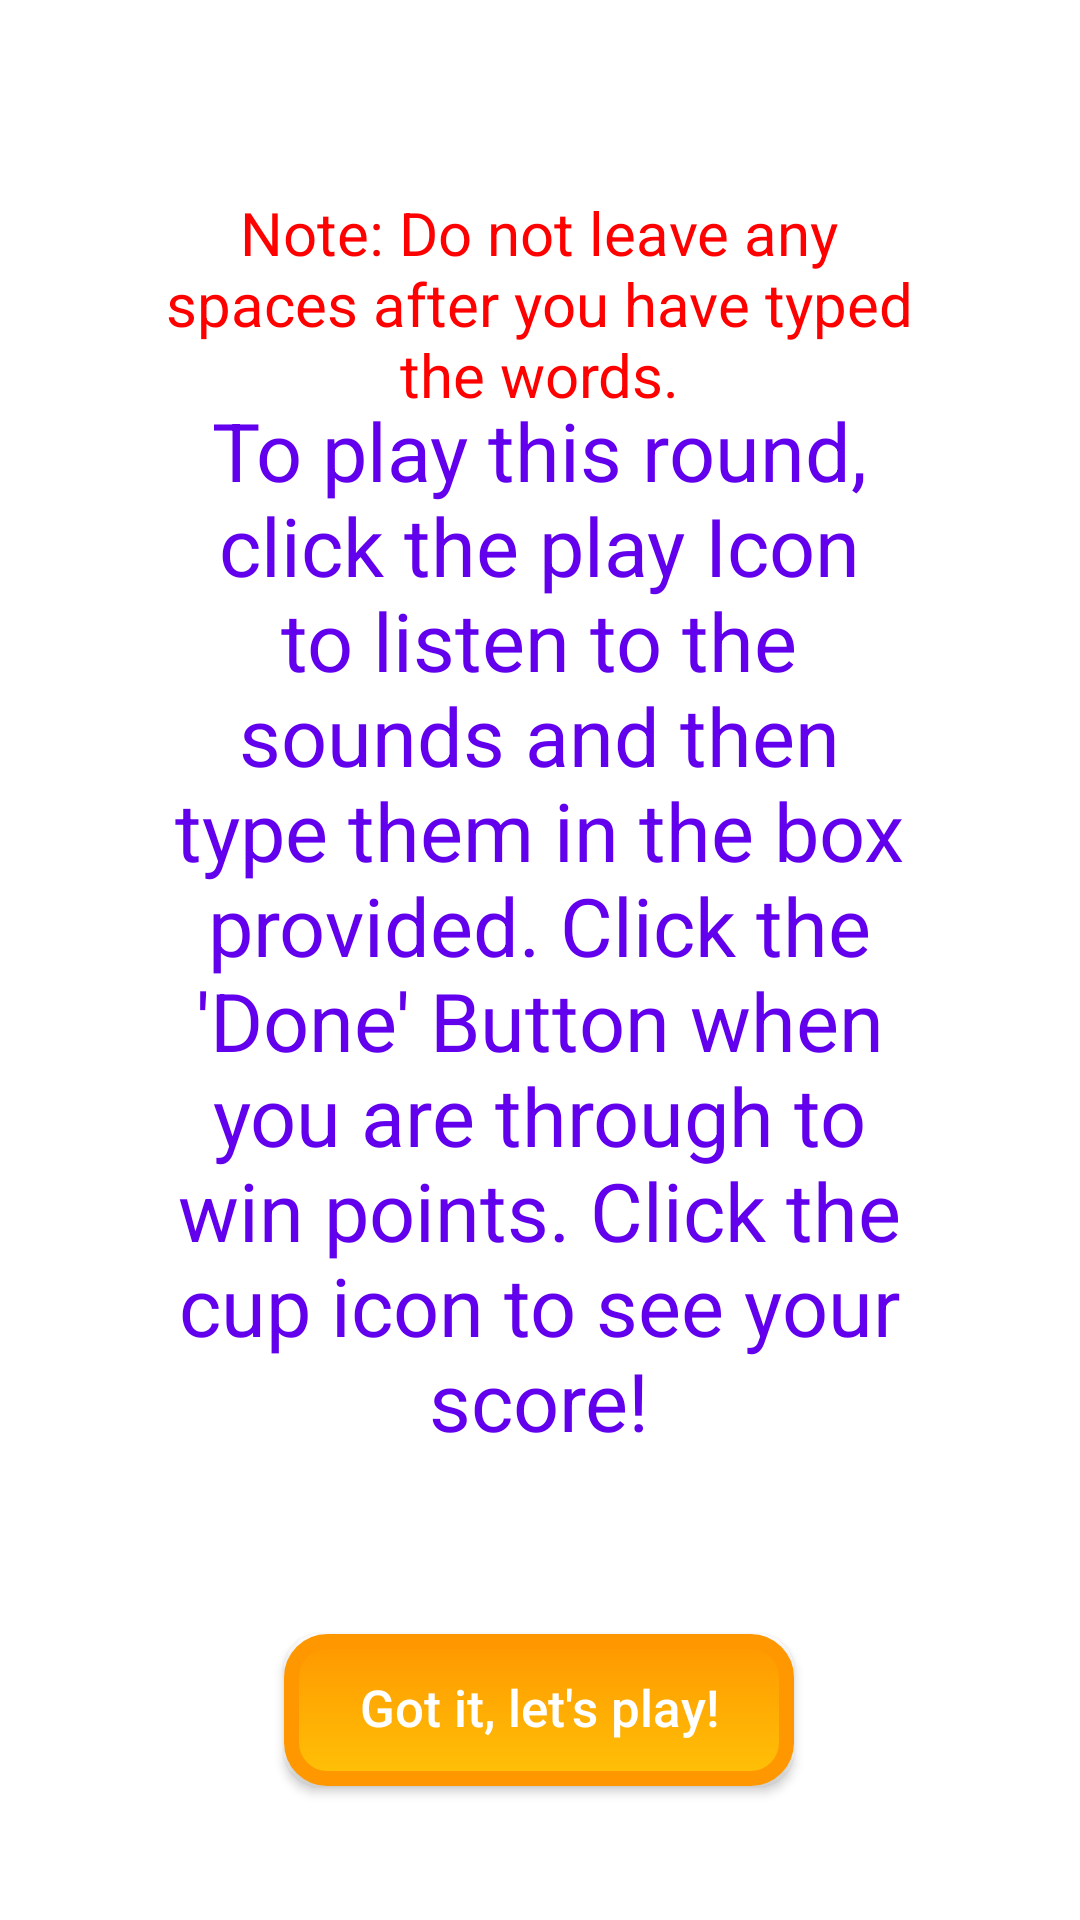

Write the Android layout XML for this screen, with the resource values it uses.
<!-- AndroidManifest.xml: application theme Theme.MyApplication -->
<!-- res/layout/activity_instruction_write.xml -->
<?xml version="1.0" encoding="utf-8"?>
<androidx.constraintlayout.widget.ConstraintLayout xmlns:android="http://schemas.android.com/apk/res/android"
    xmlns:app="http://schemas.android.com/apk/res-auto"
    xmlns:tools="http://schemas.android.com/tools"
    android:layout_width="match_parent"
    android:layout_height="match_parent"
    android:background="@drawable/children"
    tools:context=".InstructionWrite">


    <TextView
        android:id="@+id/question8"
        style="@style/Widget.MaterialComponents.TextInputLayout.OutlinedBox"
        android:layout_width="250dp"
        android:layout_height="wrap_content"
        android:layout_marginStart="16dp"
        android:layout_marginTop="132dp"
        android:layout_marginEnd="16dp"
        android:gravity="center"
        android:text="To play this round, click the play Icon to listen to the sounds and then type them in the box provided. Click the 'Done' Button when you are through to win points. Click the cup icon to see your score!"
        android:textColor="@color/purple_500"
        android:textSize="27sp"
        app:fontFamily="@font/bubblegum_sans"
        app:layout_constraintEnd_toEndOf="parent"
        app:layout_constraintHorizontal_bias="0.496"
        app:layout_constraintStart_toStartOf="parent"
        app:layout_constraintTop_toTopOf="parent">

    </TextView>

    <TextView
        android:id="@+id/note"
        style="@style/Widget.MaterialComponents.TextInputLayout.OutlinedBox"
        android:layout_width="250dp"
        android:layout_height="wrap_content"
        android:layout_marginStart="16dp"
        android:layout_marginLeft="16dp"
        android:layout_marginTop="64dp"
        android:gravity="center"
        android:text="Note: Do not leave any spaces after you have typed the words."
        android:textColor="#FF0000"
        android:textSize="20sp"
        app:fontFamily="@font/bubblegum_sans"
        app:layout_constraintEnd_toEndOf="@+id/question8"
        app:layout_constraintHorizontal_bias="1.0"
        app:layout_constraintStart_toStartOf="@+id/question8"
        app:layout_constraintTop_toTopOf="parent">

    </TextView>

    <Button
        android:id="@+id/button3"
        android:layout_width="wrap_content"
        android:layout_height="wrap_content"
        android:layout_marginTop="60dp"
        android:background="@drawable/rounded_rectangle"
        android:focusable="true"
        android:paddingStart="25dp"
        android:paddingTop="13dp"
        android:paddingEnd="25dp"
        android:paddingBottom="15dp"
        android:text="Got it, let's play!"
        android:textAllCaps="false"
        android:textColor="@color/white"
        android:textSize="17sp"
        app:layout_constraintBottom_toBottomOf="parent"
        app:layout_constraintEnd_toEndOf="@+id/question8"
        app:layout_constraintStart_toStartOf="@+id/question8"
        app:layout_constraintTop_toBottomOf="@+id/question8"
        app:layout_constraintVertical_bias="0.0" />


</androidx.constraintlayout.widget.ConstraintLayout>
<!-- resources referenced by this layout -->
<resources>
  <!-- drawable rounded_rectangle (drawable) -->
  <?xml version="1.0" encoding="utf-8"?>
  <selector xmlns:android="http://schemas.android.com/apk/res/android">
  
      <item android:state_pressed="true" >
          <shape android:shape="rectangle"  >
  
              <corners android:radius="12dp" />
  
              <stroke android:width="1dp"
                  android:color="#E91E63" />
  
              <gradient android:angle="-90"
                  android:startColor="#E91E63"
                  android:endColor="#F44336"  />
          </shape>
      </item>
  
      <item android:state_focused="true">
          <shape android:shape="rectangle"  >
  
              <corners android:radius="12dip" />
  
              <stroke android:width="1dip"
                  android:color="#F44336" />
  
              <solid android:color="@color/purple_500"/>
  
          </shape>
      </item>
  
      <item >
          <shape android:shape="rectangle"  >
  
              <corners android:radius="12dp" />
  
              <stroke android:width="5dp"
                  android:color="#FF9800" />
  
              <gradient android:angle="-90"
                  android:startColor="#FF9800"
                  android:endColor="#FFC107" />
  
          </shape>
      </item>
  
  </selector>
  <style name="Theme.MyApplication" parent="Theme.MaterialComponents.DayNight.DarkActionBar">
          
          <item name="colorPrimary">@color/purple_500</item>
          <item name="colorPrimaryVariant">@color/purple_700</item>
          <item name="colorOnPrimary">@color/white</item>
          
          <item name="colorSecondary">@color/teal_200</item>
          <item name="colorSecondaryVariant">@color/teal_700</item>
          <item name="colorOnSecondary">@color/black</item>
          
          <item name="android:statusBarColor" tools:targetApi="l">?attr/colorPrimaryVariant</item>
          
      </style>
  <!-- not gathered from this repository: default colours our renderer supplied (Android Studio template values) -->
  <color name="purple_500">#FF6200EE</color>
  <color name="purple_700">#FF3700B3</color>
  <color name="teal_200">#FF03DAC5</color>
  <color name="teal_700">#FF018786</color>
  <color name="black">#FF000000</color>
  <color name="white">#FFFFFFFF</color>
</resources>
